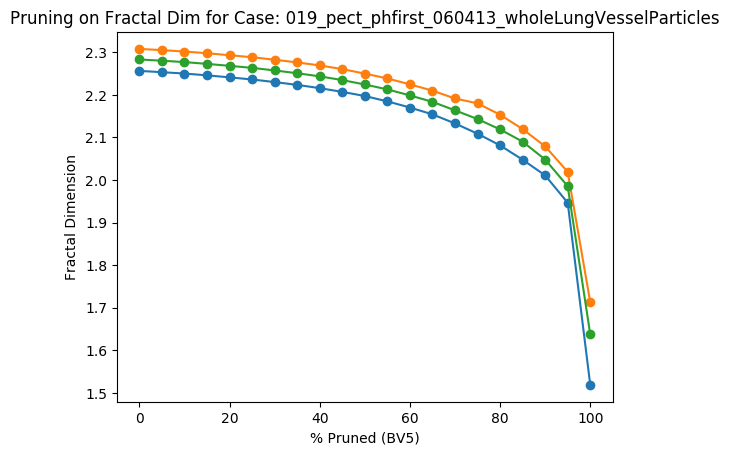

Source data for this figure (header and first rows):
Percent Threshold (BV5), Fractal Dimension
0, 2.283
5, 2.28
10, 2.277
15, 2.273
20, 2.268
25, 2.263
30, 2.257
35, 2.251
40, 2.243
45, 2.235
50, 2.224
55, 2.213
60, 2.199
65, 2.183
70, 2.164
75, 2.143
80, 2.119
85, 2.09
90, 2.048
95, 1.985
100, 1.637
